Dataset: dataset_multicrop (GitHub, alekhyaSI/Smart-Crop-Care-and-Direct-Market-Access-for-Farmers). Classes: chilli cercospora, chilli healthy, chilli mites and thrips, chilli nutritional deficiency, chilli powdery mildew, rice bacterial blight, rice blast, rice brown spot, rice tungro, tomato early blight, tomato healthy.

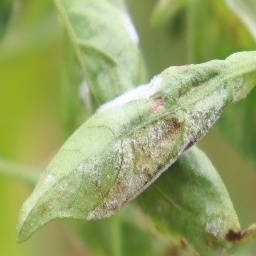
Label: chilli powdery mildew

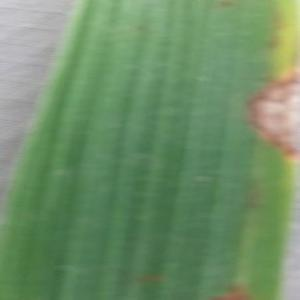
Label: rice blast

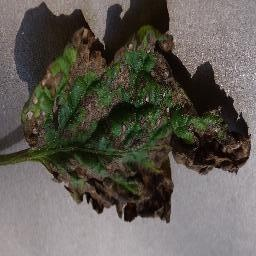
Label: tomato early blight

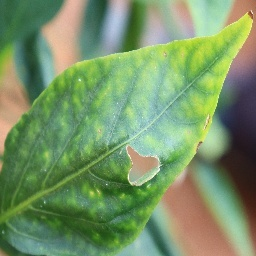
Label: chilli nutritional deficiency

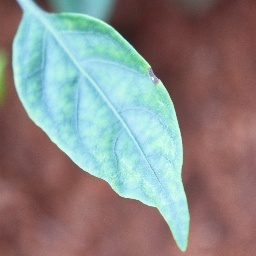
Label: chilli cercospora

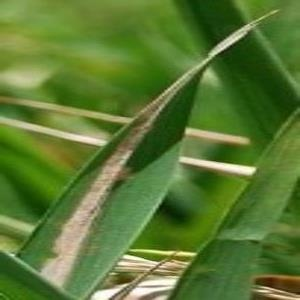
Label: rice bacterial blight
